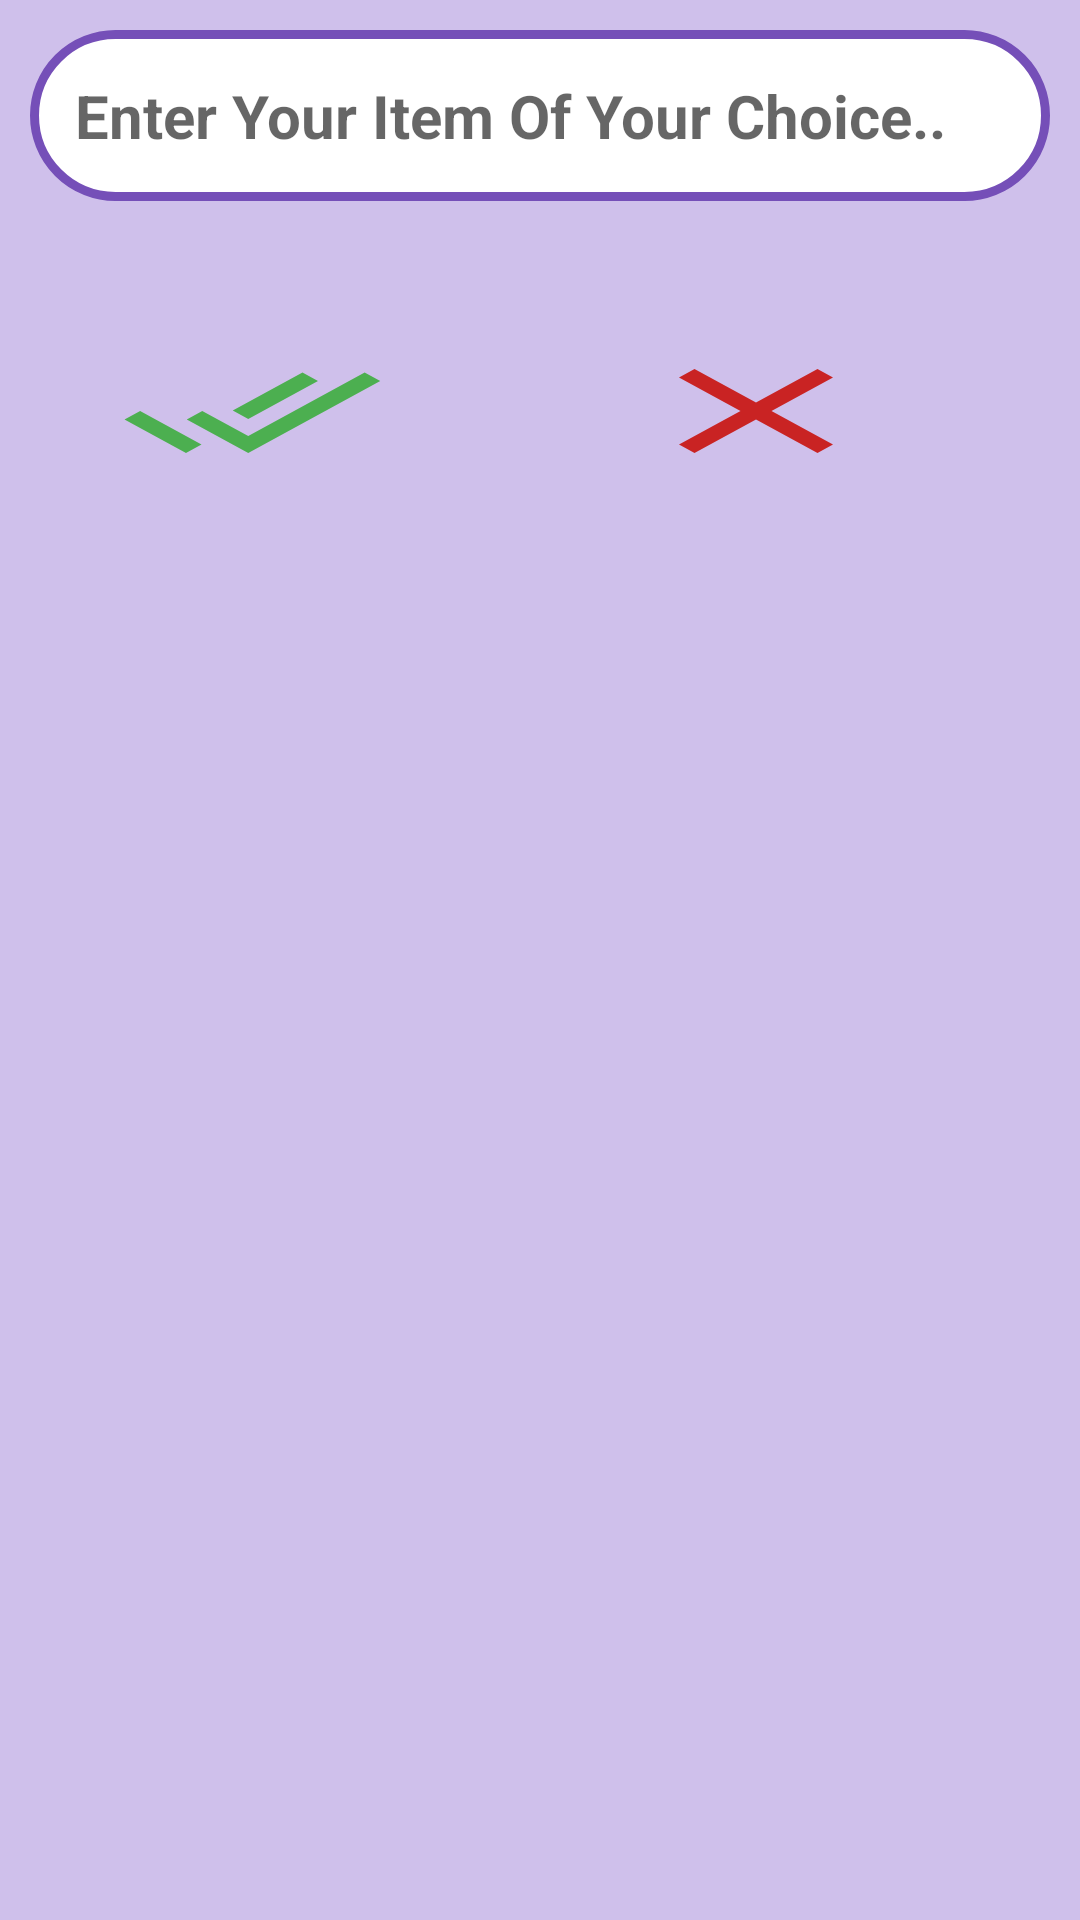

Here is an Android app screen rendered from its layout file. Give the layout XML and the strings, colors and styles it references.
<!-- AndroidManifest.xml: application theme Theme.PickMe -->
<!-- res/layout/alert.xml -->
<?xml version="1.0" encoding="utf-8"?>
<LinearLayout xmlns:android="http://schemas.android.com/apk/res/android"
    android:layout_width="match_parent"
    android:layout_height="match_parent"
    android:orientation="vertical"
    android:background="#CFC0EB">


    <EditText
        android:layout_width="match_parent"
        android:layout_height="wrap_content"
        android:textColor="#000"
        android:layout_margin="10dp"
        android:background="@drawable/custom_edittext"
        android:textSize="20sp"
        android:padding="15dp"
        android:hint="Enter Your Item Of Your Choice.."
        android:textStyle="bold"
        android:id="@+id/name">
    </EditText>

    <LinearLayout
        android:layout_width="match_parent"
        android:layout_height="100dp"
        android:orientation="horizontal"
        android:layout_marginTop="10dp"
        android:weightSum="2">

        <Button
            android:layout_width="wrap_content"
            android:layout_height="wrap_content"
            android:textSize="35dp"
            android:textAllCaps="false"
            android:textColor="#fff"
            android:background="@drawable/baseline_done_all_24"
            android:layout_marginStart="40sp"
            android:layout_gravity="center"
            android:id="@+id/save"/>


        <Button

            android:layout_width="wrap_content"
            android:layout_height="wrap_content"
            android:textSize="35dp"
            android:textAllCaps="false"
            android:textColor="#fff"
            android:layout_marginStart="80sp"
            android:layout_gravity="center"
            android:background="@drawable/baseline_close_24"
            android:id="@+id/cancel"/>

    </LinearLayout>
</LinearLayout>
<!-- resources referenced by this layout -->
<resources>
  <!-- drawable baseline_close_24 (drawable) -->
  <vector android:height="24dp" android:tint="#C92323"
      android:viewportHeight="24" android:viewportWidth="24"
      android:width="24dp" xmlns:android="http://schemas.android.com/apk/res/android">
      <path android:fillColor="@android:color/white" android:pathData="M19,6.41L17.59,5 12,10.59 6.41,5 5,6.41 10.59,12 5,17.59 6.41,19 12,13.41 17.59,19 19,17.59 13.41,12z"/>
  </vector>
  <!-- drawable baseline_done_all_24 (drawable) -->
  <vector android:height="24dp" android:tint="#4CAF50"
      android:viewportHeight="24" android:viewportWidth="24"
      android:width="24dp" xmlns:android="http://schemas.android.com/apk/res/android">
      <path android:fillColor="@android:color/white" android:pathData="M18,7l-1.41,-1.41 -6.34,6.34 1.41,1.41L18,7zM22.24,5.59L11.66,16.17 7.48,12l-1.41,1.41L11.66,19l12,-12 -1.42,-1.41zM0.41,13.41L6,19l1.41,-1.41L1.83,12 0.41,13.41z"/>
  </vector>
  <!-- drawable custom_edittext (drawable) -->
  <?xml version="1.0" encoding="utf-8"?>
  <shape xmlns:android="http://schemas.android.com/apk/res/android">
  
  
  
      <solid android:color="#fff"/>
      <corners android:radius="50sp"/>
      <stroke android:color="#754FB8" android:width="3dp"/>
  
  
  
  </shape>
  <style name="Theme.PickMe" parent="Theme.AppCompat.DayNight.DarkActionBar">
          
          <item name="colorPrimary">@color/purple_500</item>
          <item name="colorPrimaryVariant">@color/purple_700</item>
          <item name="colorOnPrimary">@color/white</item>
          
          <item name="colorSecondary">@color/teal_200</item>
          <item name="colorSecondaryVariant">@color/teal_700</item>
          <item name="colorOnSecondary">@color/black</item>
          
          <item name="android:statusBarColor">?attr/colorPrimaryVariant</item>
          
      </style>
  <!-- not gathered from this repository: default colours our renderer supplied (Android Studio template values) -->
  <color name="purple_500">#FF6200EE</color>
  <color name="purple_700">#FF3700B3</color>
  <color name="teal_200">#FF03DAC5</color>
  <color name="teal_700">#FF018786</color>
  <color name="black">#FF000000</color>
  <color name="white">#FFFFFFFF</color>
</resources>
